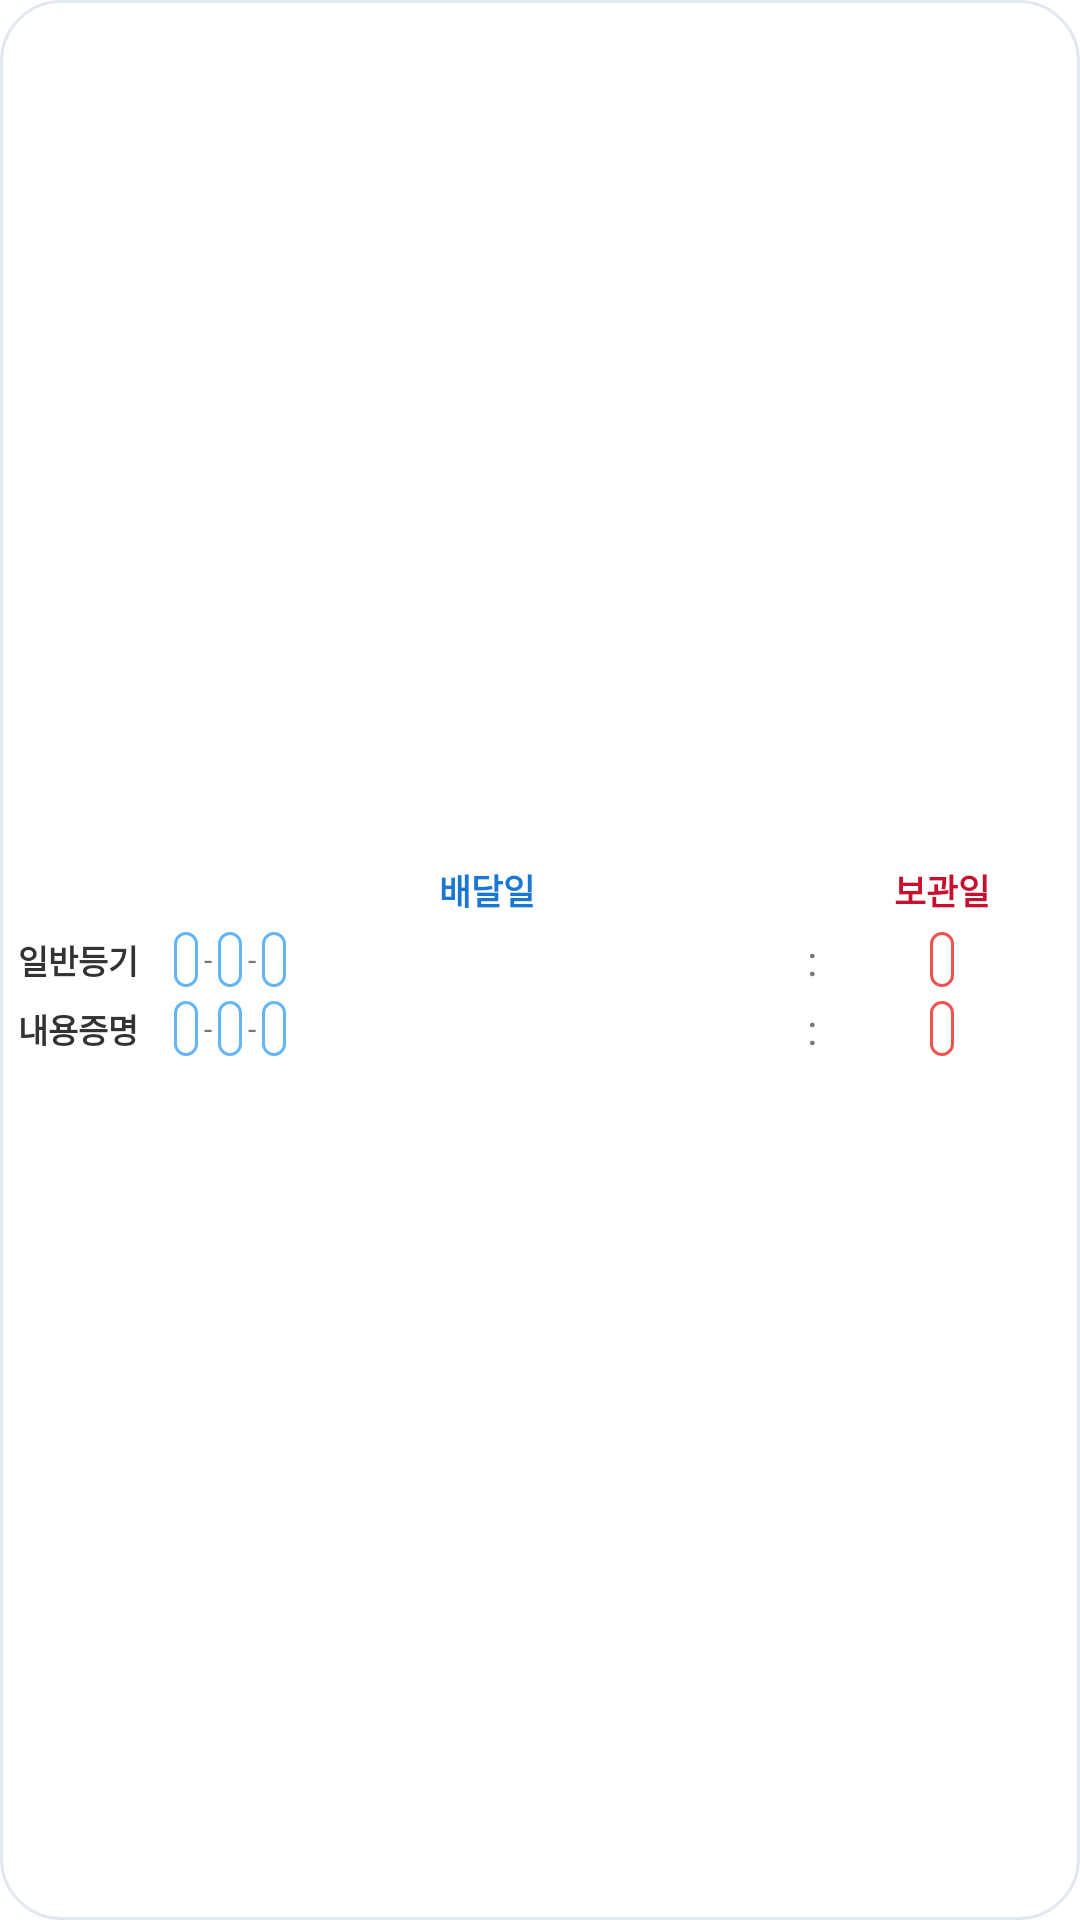

Produce the Android XML layout that renders to this screen, including the resource entries it uses.
<!-- AndroidManifest.xml: application theme Theme.BusinessDayCalculator -->
<!-- res/layout/widget_medium.xml -->
<?xml version="1.0" encoding="utf-8"?>
<FrameLayout xmlns:android="http://schemas.android.com/apk/res/android"
    android:id="@+id/widget_root"
    android:layout_width="match_parent"
    android:layout_height="match_parent">

    
    <ImageView
        android:id="@+id/widget_bg_view"
        android:layout_width="match_parent"
        android:layout_height="match_parent"
        android:src="@drawable/widget_bg"
        android:scaleType="fitXY" />

    
    <LinearLayout
        android:layout_width="match_parent"
        android:layout_height="match_parent"
        android:orientation="vertical"
        android:padding="6dp"
        android:gravity="center_vertical">

        
        <LinearLayout
            android:layout_width="match_parent"
            android:layout_height="wrap_content"
            android:orientation="horizontal"
            android:gravity="center_vertical"
            android:layout_marginBottom="4dp">

            <TextView android:layout_width="52dp" android:layout_height="wrap_content" />

            <TextView
                android:layout_width="0dp"
                android:layout_height="wrap_content"
                android:layout_weight="1"
                android:text="배달일"
                android:textColor="@color/chip_blue_text"
                android:textStyle="bold"
                android:textSize="11.5sp"
                android:gravity="center" />

            <TextView
                android:layout_width="wrap_content"
                android:layout_height="wrap_content"
                android:text=":"
                android:visibility="invisible"
                android:paddingLeft="2dp"
                android:paddingRight="2dp" />

            <LinearLayout
                android:layout_width="0dp"
                android:layout_height="wrap_content"
                android:layout_weight="0.38"
                android:gravity="center">

                <TextView
                    android:layout_width="wrap_content"
                    android:layout_height="wrap_content"
                    android:text="보관일"
                    android:textColor="@color/chip_green_text"
                    android:textStyle="bold"
                    android:textSize="11.5sp" />
            </LinearLayout>
        </LinearLayout>

        
        <LinearLayout
            android:layout_width="match_parent"
            android:layout_height="wrap_content"
            android:orientation="horizontal"
            android:gravity="center_vertical"
            android:layout_marginBottom="4dp">

            <TextView
                android:id="@+id/tvTitleNormal"
                android:layout_width="52dp"
                android:layout_height="wrap_content"
                android:text="일반등기"
                android:textSize="11sp"
                android:textStyle="bold"
                android:textColor="@color/text_main" />

            <LinearLayout
                android:layout_width="0dp"
                android:layout_height="wrap_content"
                android:layout_weight="1"
                android:orientation="horizontal"
                android:gravity="center_vertical|start">

                <TextView
                    android:id="@+id/chipNormalDel1"
                    android:layout_width="wrap_content"
                    android:layout_height="wrap_content"
                    android:background="@drawable/chip_blue"
                    android:textColor="@color/chip_blue_text"
                    android:textSize="10.5sp"
                    android:paddingLeft="4dp"
                    android:paddingRight="4dp"
                    android:paddingTop="2dp"
                    android:paddingBottom="2dp"
                    android:singleLine="true" />

                <TextView
                    android:id="@+id/dashNormalDel1"
                    android:layout_width="wrap_content"
                    android:layout_height="wrap_content"
                    android:text="-"
                    android:textColor="@color/text_secondary"
                    android:paddingLeft="2dp"
                    android:paddingRight="2dp"
                    android:textSize="10sp" />

                <TextView
                    android:id="@+id/chipNormalDel2"
                    android:layout_width="wrap_content"
                    android:layout_height="wrap_content"
                    android:background="@drawable/chip_blue"
                    android:textColor="@color/chip_blue_text"
                    android:textSize="10.5sp"
                    android:paddingLeft="4dp"
                    android:paddingRight="4dp"
                    android:paddingTop="2dp"
                    android:paddingBottom="2dp"
                    android:singleLine="true" />

                <TextView
                    android:id="@+id/dashNormalDel2"
                    android:layout_width="wrap_content"
                    android:layout_height="wrap_content"
                    android:text="-"
                    android:textColor="@color/text_secondary"
                    android:paddingLeft="2dp"
                    android:paddingRight="2dp"
                    android:textSize="10sp" />

                <TextView
                    android:id="@+id/chipNormalDel3"
                    android:layout_width="wrap_content"
                    android:layout_height="wrap_content"
                    android:background="@drawable/chip_blue"
                    android:textColor="@color/chip_blue_text"
                    android:textSize="10.5sp"
                    android:paddingLeft="4dp"
                    android:paddingRight="4dp"
                    android:paddingTop="2dp"
                    android:paddingBottom="2dp"
                    android:singleLine="true" />
            </LinearLayout>

            <TextView
                android:id="@+id/colonNormal"
                android:layout_width="wrap_content"
                android:layout_height="wrap_content"
                android:text=":"
                android:textColor="@color/text_secondary"
                android:paddingLeft="2dp"
                android:paddingRight="2dp" />

            <LinearLayout
                android:layout_width="0dp"
                android:layout_height="wrap_content"
                android:layout_weight="0.38"
                android:gravity="center">

                <TextView
                    android:id="@+id/chipNormalSto"
                    android:layout_width="wrap_content"
                    android:layout_height="wrap_content"
                    android:background="@drawable/chip_green"
                    android:textColor="@color/chip_green_text"
                    android:textSize="10.5sp"
                    android:paddingLeft="4dp"
                    android:paddingRight="4dp"
                    android:paddingTop="2dp"
                    android:paddingBottom="2dp"
                    android:singleLine="true" />
            </LinearLayout>
        </LinearLayout>

        
        <LinearLayout
            android:layout_width="match_parent"
            android:layout_height="wrap_content"
            android:orientation="horizontal"
            android:gravity="center_vertical">

            <TextView
                android:id="@+id/tvTitleCert"
                android:layout_width="52dp"
                android:layout_height="wrap_content"
                android:text="내용증명"
                android:textSize="11sp"
                android:textStyle="bold"
                android:textColor="@color/text_main" />

            <LinearLayout
                android:layout_width="0dp"
                android:layout_height="wrap_content"
                android:layout_weight="1"
                android:orientation="horizontal"
                android:gravity="center_vertical|start">

                <TextView
                    android:id="@+id/chipCertDel1"
                    android:layout_width="wrap_content"
                    android:layout_height="wrap_content"
                    android:background="@drawable/chip_blue"
                    android:textColor="@color/chip_blue_text"
                    android:textSize="10.5sp"
                    android:paddingLeft="4dp"
                    android:paddingRight="4dp"
                    android:paddingTop="2dp"
                    android:paddingBottom="2dp"
                    android:singleLine="true" />

                <TextView
                    android:id="@+id/dashCertDel1"
                    android:layout_width="wrap_content"
                    android:layout_height="wrap_content"
                    android:text="-"
                    android:textColor="@color/text_secondary"
                    android:paddingLeft="2dp"
                    android:paddingRight="2dp"
                    android:textSize="10sp" />

                <TextView
                    android:id="@+id/chipCertDel2"
                    android:layout_width="wrap_content"
                    android:layout_height="wrap_content"
                    android:background="@drawable/chip_blue"
                    android:textColor="@color/chip_blue_text"
                    android:textSize="10.5sp"
                    android:paddingLeft="4dp"
                    android:paddingRight="4dp"
                    android:paddingTop="2dp"
                    android:paddingBottom="2dp"
                    android:singleLine="true" />

                <TextView
                    android:id="@+id/dashCertDel2"
                    android:layout_width="wrap_content"
                    android:layout_height="wrap_content"
                    android:text="-"
                    android:textColor="@color/text_secondary"
                    android:paddingLeft="2dp"
                    android:paddingRight="2dp"
                    android:textSize="10sp" />

                <TextView
                    android:id="@+id/chipCertDel3"
                    android:layout_width="wrap_content"
                    android:layout_height="wrap_content"
                    android:background="@drawable/chip_blue"
                    android:textColor="@color/chip_blue_text"
                    android:textSize="10.5sp"
                    android:paddingLeft="4dp"
                    android:paddingRight="4dp"
                    android:paddingTop="2dp"
                    android:paddingBottom="2dp"
                    android:singleLine="true" />
            </LinearLayout>

            <TextView
                android:id="@+id/colonCert"
                android:layout_width="wrap_content"
                android:layout_height="wrap_content"
                android:text=":"
                android:textColor="@color/text_secondary"
                android:paddingLeft="2dp"
                android:paddingRight="2dp" />

            <LinearLayout
                android:layout_width="0dp"
                android:layout_height="wrap_content"
                android:layout_weight="0.38"
                android:gravity="center">

                <TextView
                    android:id="@+id/chipCertSto"
                    android:layout_width="wrap_content"
                    android:layout_height="wrap_content"
                    android:background="@drawable/chip_green"
                    android:textColor="@color/chip_green_text"
                    android:textSize="10.5sp"
                    android:paddingLeft="4dp"
                    android:paddingRight="4dp"
                    android:paddingTop="2dp"
                    android:paddingBottom="2dp"
                    android:singleLine="true" />
            </LinearLayout>
        </LinearLayout>

    </LinearLayout>

</FrameLayout>
<!-- resources referenced by this layout -->
<resources>
  <color name="chip_blue_text">#1976D2</color>
  <color name="chip_green_text">#C8102E</color>
  <color name="text_main">#333333</color>
  <color name="text_secondary">#777777</color>
  <!-- drawable chip_blue (drawable) -->
  <?xml version="1.0" encoding="utf-8"?>
  <shape xmlns:android="http://schemas.android.com/apk/res/android"
      android:shape="rectangle">
      <corners android:radius="6dp" />
      <stroke android:width="1dp" android:color="@color/chip_blue_border" />
      <solid android:color="@color/white" />
  </shape>
  <!-- drawable chip_green (drawable) -->
  <?xml version="1.0" encoding="utf-8"?>
  <shape xmlns:android="http://schemas.android.com/apk/res/android"
      android:shape="rectangle">
      <corners android:radius="6dp" />
      <stroke android:width="1dp" android:color="@color/chip_green_border" />
      <solid android:color="@color/white" />
  </shape>
  <!-- drawable widget_bg (drawable) -->
  <?xml version="1.0" encoding="utf-8"?>
  <shape xmlns:android="http://schemas.android.com/apk/res/android"
      android:shape="rectangle">
      <solid android:color="@color/widget_background" />
      <corners android:radius="20dp" />
      <stroke android:width="1dp" android:color="#E3E8F0" />
  </shape>
  <style name="Theme.BusinessDayCalculator" parent="Base.Theme.BusinessDayCalculator" />
  <color name="chip_blue_border">#64B5F6</color>
  <color name="white">#FFFFFFFF</color>
  <color name="chip_green_border">#EF5350</color>
  <color name="widget_background">#FFFFFF</color>
  <style name="Base.Theme.BusinessDayCalculator" parent="Theme.MaterialComponents.DayNight.NoActionBar">
          
          <item name="colorPrimary">@color/primary</item>
          <item name="colorPrimaryVariant">@color/primary_variant</item>
          <item name="colorOnPrimary">@color/white</item>
          <item name="colorSecondary">@color/secondary</item>
      </style>
  <color name="primary">#C8102E</color>
  <color name="primary_variant">#A00C24</color>
  <color name="secondary">#FFEBEE</color>
</resources>
